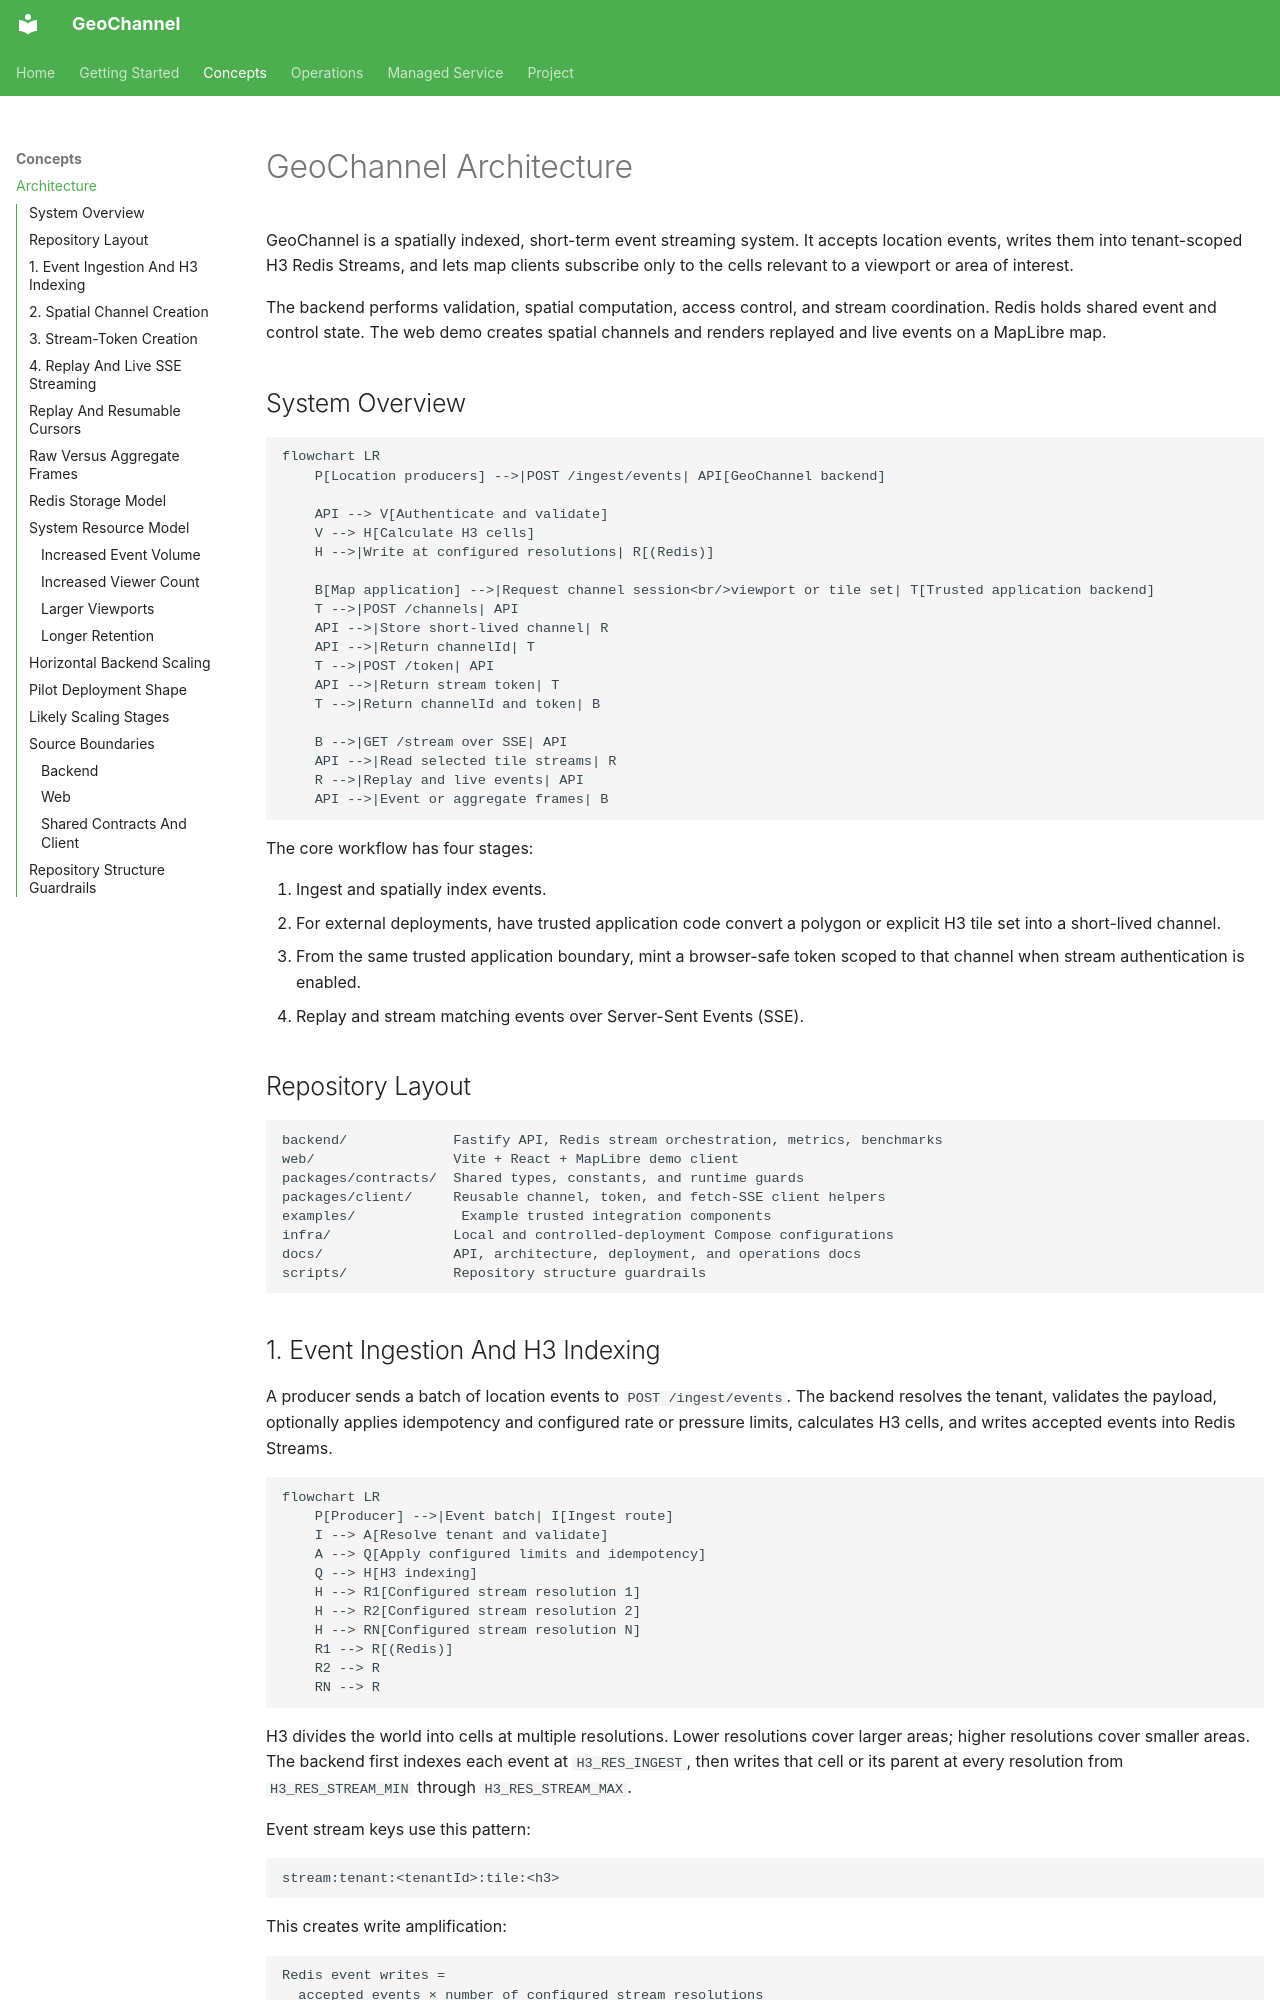

repository: zamo24/geochannel · page: ARCHITECTURE/index.html · generator: mkdocs

# GeoChannel Architecture

GeoChannel is a spatially indexed, short-term event streaming system. It
accepts location events, writes them into tenant-scoped H3 Redis Streams, and
lets map clients subscribe only to the cells relevant to a viewport or area of
interest.

The backend performs validation, spatial computation, access control, and
stream coordination. Redis holds shared event and control state. The web demo
creates spatial channels and renders replayed and live events on a MapLibre
map.

## System Overview

```mermaid
flowchart LR
    P[Location producers] -->|POST /ingest/events| API[GeoChannel backend]

    API --> V[Authenticate and validate]
    V --> H[Calculate H3 cells]
    H -->|Write at configured resolutions| R[(Redis)]

    B[Map application] -->|Request channel session<br/>viewport or tile set| T[Trusted application backend]
    T -->|POST /channels| API
    API -->|Store short-lived channel| R
    API -->|Return channelId| T
    T -->|POST /token| API
    API -->|Return stream token| T
    T -->|Return channelId and token| B

    B -->|GET /stream over SSE| API
    API -->|Read selected tile streams| R
    R -->|Replay and live events| API
    API -->|Event or aggregate frames| B
```

The core workflow has four stages:

1. Ingest and spatially index events.
2. For external deployments, have trusted application code convert a polygon
   or explicit H3 tile set into a short-lived channel.
3. From the same trusted application boundary, mint a browser-safe token scoped
   to that channel when stream authentication is enabled.
4. Replay and stream matching events over Server-Sent Events (SSE).

## Repository Layout

```text
backend/             Fastify API, Redis stream orchestration, metrics, benchmarks
web/                 Vite + React + MapLibre demo client
packages/contracts/  Shared types, constants, and runtime guards
packages/client/     Reusable channel, token, and fetch-SSE client helpers
examples/             Example trusted integration components
infra/               Local and controlled-deployment Compose configurations
docs/                API, architecture, deployment, and operations docs
scripts/             Repository structure guardrails
```

## 1. Event Ingestion And H3 Indexing

A producer sends a batch of location events to `POST /ingest/events`. The
backend resolves the tenant, validates the payload, optionally applies
idempotency and configured rate or pressure limits, calculates H3 cells, and
writes accepted events into Redis Streams.

```mermaid
flowchart LR
    P[Producer] -->|Event batch| I[Ingest route]
    I --> A[Resolve tenant and validate]
    A --> Q[Apply configured limits and idempotency]
    Q --> H[H3 indexing]
    H --> R1[Configured stream resolution 1]
    H --> R2[Configured stream resolution 2]
    H --> RN[Configured stream resolution N]
    R1 --> R[(Redis)]
    R2 --> R
    RN --> R
```

H3 divides the world into cells at multiple resolutions. Lower resolutions
cover larger areas; higher resolutions cover smaller areas. The backend first
indexes each event at `H3_RES_INGEST`, then writes that cell or its parent at
every resolution from `H3_RES_STREAM_MIN` through `H3_RES_STREAM_MAX`.

Event stream keys use this pattern:

```text
stream:tenant:<tenantId>:tile:<h3>
```

This creates write amplification:

```text
Redis event writes =
  accepted events × number of configured stream resolutions
```

Each accepted event also consumes backend CPU for authentication, validation,
JSON handling, and H3 indexing; backend-to-Redis bandwidth; Redis CPU and
memory; and persistence I/O when Redis persistence is enabled. Time-based
retention uses approximate `MINID` trimming. When time-based retention is
disabled, approximate `MAXLEN` trimming bounds each stream by entry count.
